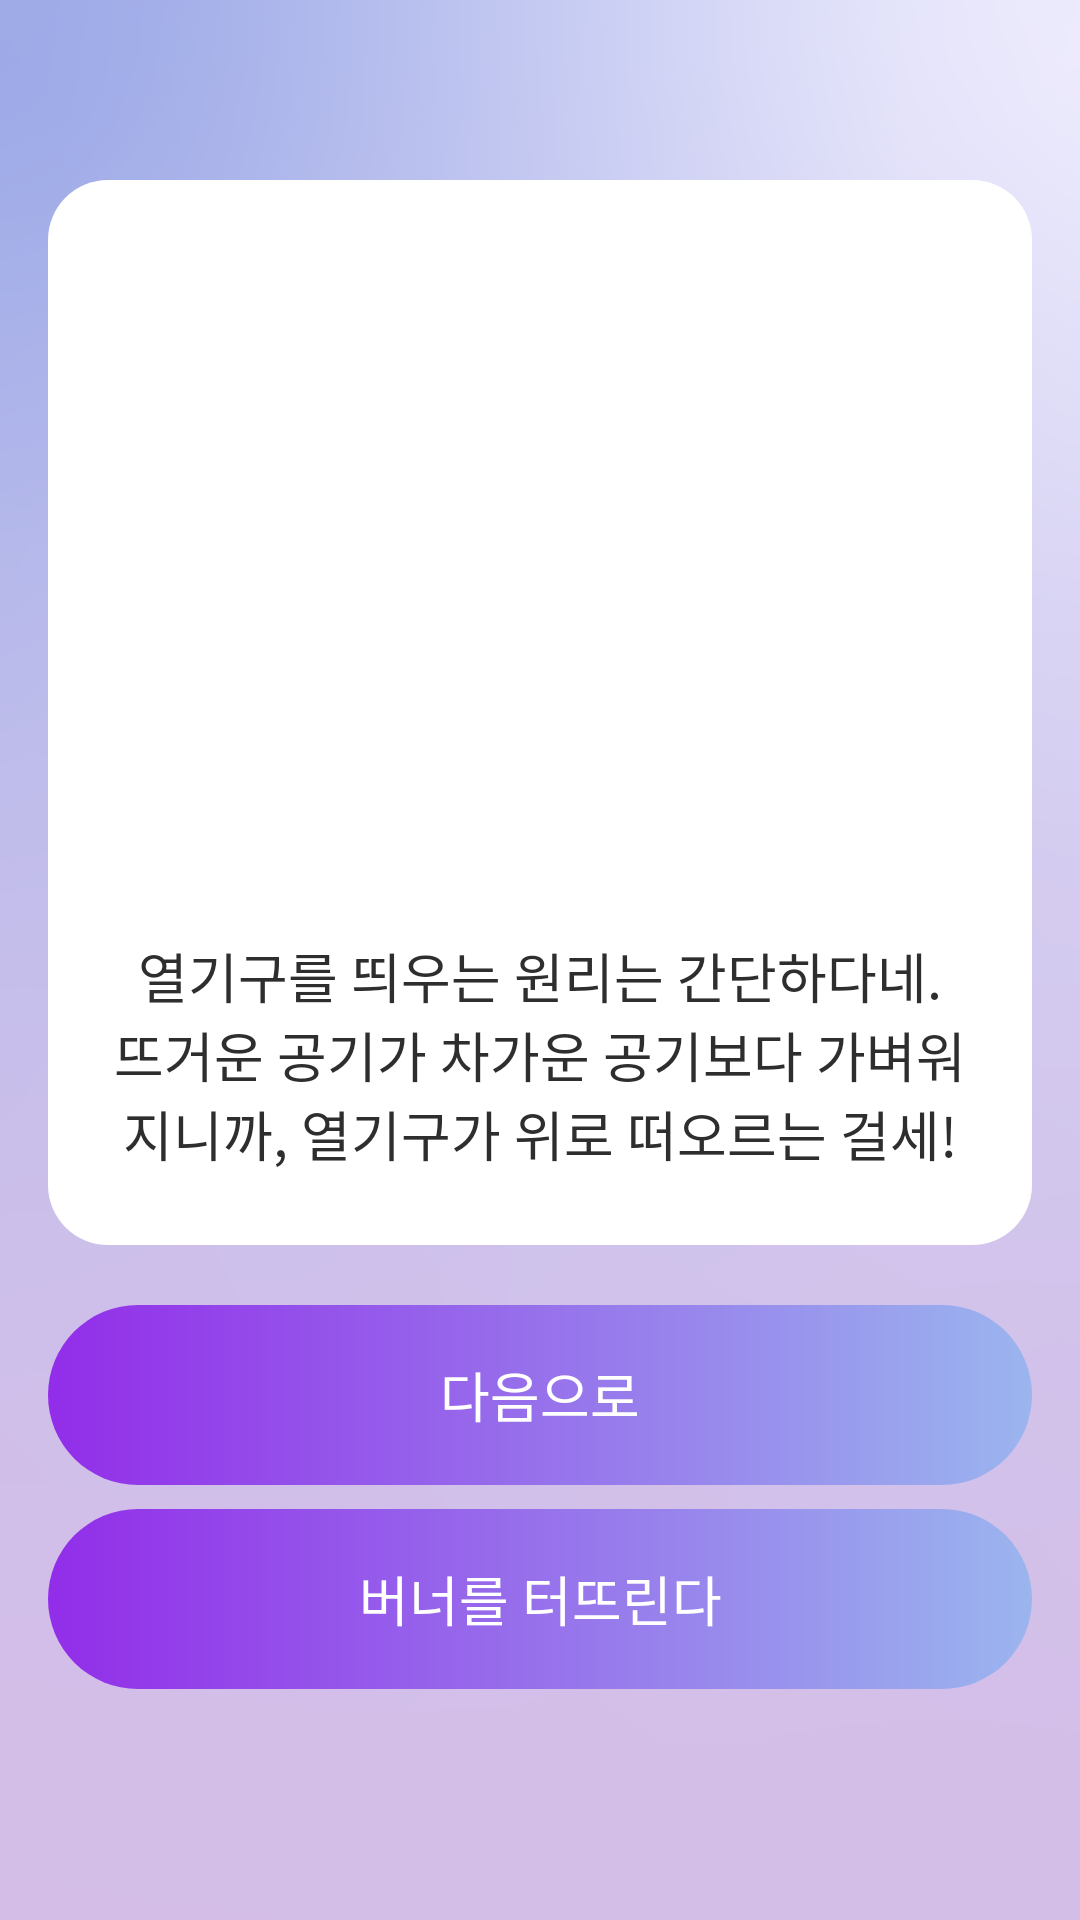

This screen was rendered from an Android layout file. Write that file and the resources it references.
<!-- AndroidManifest.xml: application theme Theme.DreamCatcherAndroid -->
<!-- res/layout/fragment_story.xml -->
<?xml version="1.0" encoding="utf-8"?>
<layout xmlns:android="http://schemas.android.com/apk/res/android"
    xmlns:app="http://schemas.android.com/apk/res-auto"
    xmlns:tools="http://schemas.android.com/tools">

    <data>

    </data>

    <androidx.constraintlayout.widget.ConstraintLayout
        android:layout_width="match_parent"
        android:layout_height="match_parent"
        tools:context=".ui.story.StoryFragment"
        android:background="@drawable/background_color_signin">

        <androidx.constraintlayout.widget.ConstraintLayout
            android:id="@+id/fragment_story_cl"
            android:layout_width="0dp"
            android:layout_height="wrap_content"
            android:layout_marginStart="16dp"
            android:layout_marginEnd="16dp"
            android:layout_marginTop="60dp"
            android:layout_marginBottom="20dp"
            android:background="@drawable/shape_rounded_20dp"
            app:layout_constraintEnd_toEndOf="parent"
            app:layout_constraintStart_toStartOf="parent"
            app:layout_constraintTop_toTopOf="parent">

            <ImageView
                android:id="@+id/fragment_story_iv"
                android:layout_width="0dp"
                android:layout_height="208dp"
                android:layout_marginStart="20dp"
                android:layout_marginTop="24dp"
                android:layout_marginEnd="20dp"
                android:background="@drawable/shape_rounded_12dp"
                android:backgroundTint="@color/White"
                app:layout_constraintEnd_toEndOf="parent"
                app:layout_constraintStart_toStartOf="parent"
                app:layout_constraintTop_toTopOf="parent" />

            <TextView
                android:id="@+id/fragment_story_content_tv"
                style="@style/h4_18_medium"
                android:layout_width="0dp"
                android:layout_height="wrap_content"
                android:layout_marginStart="20dp"
                android:layout_marginTop="20dp"
                android:layout_marginBottom="24dp"
                android:layout_marginEnd="20dp"
                android:breakStrategy="simple"
                android:text="@string/story_start_text_example"
                android:textAlignment="center"
                app:layout_constraintBottom_toBottomOf="parent"
                app:layout_constraintEnd_toEndOf="parent"
                app:layout_constraintStart_toStartOf="parent"
                app:layout_constraintTop_toBottomOf="@+id/fragment_story_iv" />

        </androidx.constraintlayout.widget.ConstraintLayout>

        <androidx.appcompat.widget.AppCompatButton
            android:id="@+id/fragment_story_next_bt1"
            style="@style/h4_18_medium"
            android:layout_width="0dp"
            android:layout_height="wrap_content"
            android:layout_marginStart="16dp"
            android:layout_marginEnd="16dp"
            android:layout_marginTop="20dp"
            android:background="@drawable/ic_gradation_btn"
            android:text="@string/next_btn"
            android:textAlignment="center"
            android:textColor="@color/White"
            app:layout_constraintEnd_toEndOf="parent"
            app:layout_constraintStart_toStartOf="parent"
            app:layout_constraintTop_toBottomOf="@+id/fragment_story_cl" />

        <androidx.appcompat.widget.AppCompatButton
            android:id="@+id/fragment_story_next_bt2"
            style="@style/h4_18_medium"
            android:layout_width="0dp"
            android:layout_height="wrap_content"
            android:layout_marginStart="16dp"
            android:layout_marginEnd="16dp"
            android:layout_marginTop="8dp"
            android:background="@drawable/ic_gradation_btn"
            android:text="@string/option2_example"
            android:textAlignment="center"
            android:textColor="@color/White"
            app:layout_constraintEnd_toEndOf="parent"
            app:layout_constraintStart_toStartOf="parent"
            app:layout_constraintTop_toBottomOf="@+id/fragment_story_next_bt1" />

    </androidx.constraintlayout.widget.ConstraintLayout>
</layout>
<!-- resources referenced by this layout -->
<resources>
  <color name="White">#FFFFFF</color>
  <!-- drawable background_color_signin: png bitmap (drawable, 32360 bytes) -->
  <!-- drawable ic_gradation_btn (drawable) -->
  <vector xmlns:android="http://schemas.android.com/apk/res/android"
      xmlns:aapt="http://schemas.android.com/aapt"
      android:width="328dp"
      android:height="60dp"
      android:viewportWidth="328"
      android:viewportHeight="60">
    <path
        android:pathData="M30,0L298,0A30,30 0,0 1,328 30L328,30A30,30 0,0 1,298 60L30,60A30,30 0,0 1,0 30L0,30A30,30 0,0 1,30 0z">
      <aapt:attr name="android:fillColor">
        <gradient 
            android:startX="0"
            android:startY="30"
            android:endX="328"
            android:endY="30"
            android:type="linear">
          <item android:offset="0" android:color="#FF922DE9"/>
          <item android:offset="1" android:color="#FF9BB5EE"/>
        </gradient>
      </aapt:attr>
    </path>
  </vector>
  <!-- drawable shape_rounded_12dp (drawable) -->
  <?xml version="1.0" encoding="utf-8"?>
  <shape xmlns:android="http://schemas.android.com/apk/res/android">
      <corners android:radius="20dp"/>
      <solid android:color="@color/Gray"/>
  </shape>
  <!-- drawable shape_rounded_20dp (drawable) -->
  <?xml version="1.0" encoding="utf-8"?>
  <shape xmlns:android="http://schemas.android.com/apk/res/android">
      <corners android:radius="20dp"/>
      <solid android:color="@color/White"/>
  </shape>
  <string name="next_btn">다음으로</string>
  <string name="option2_example">버너를 터뜨린다</string>
  <string name="story_start_text_example">열기구를 띄우는 원리는 간단하다네. 뜨거운 공기가 차가운 공기보다 가벼워지니까, 열기구가 위로 떠오르는 걸세!</string>
  <style name="h4_18_medium">
          <item name="android:fontFamily">@font/pretendard_variable</item>
          <item name="android:textColor">@color/Black</item>
          <item name="android:textSize">18sp</item>
          <item name="fontWeight">500</item>
      </style>
  <style name="Theme.DreamCatcherAndroid" parent="Base.Theme.DreamCatcherAndroid" />
  <color name="Gray">#D9D9D9</color>
  <color name="Black">#2E2E2E</color>
  <style name="Base.Theme.DreamCatcherAndroid" parent="Theme.Material3.DayNight.NoActionBar">
          
          
          <item name="windowActionBar">false</item>
          <item name="windowNoTitle">true</item>
          <item name="android:buttonStyle">@style/Widget.AppTheme.Button</item>
      </style>
  <style name="Widget.AppTheme.Button" parent="Widget.AppCompat.Button">
          <item name="android:background">?attr/selectableItemBackground</item>
          <item name="android:foreground">?attr/selectableItemBackground</item>
      </style>
</resources>
